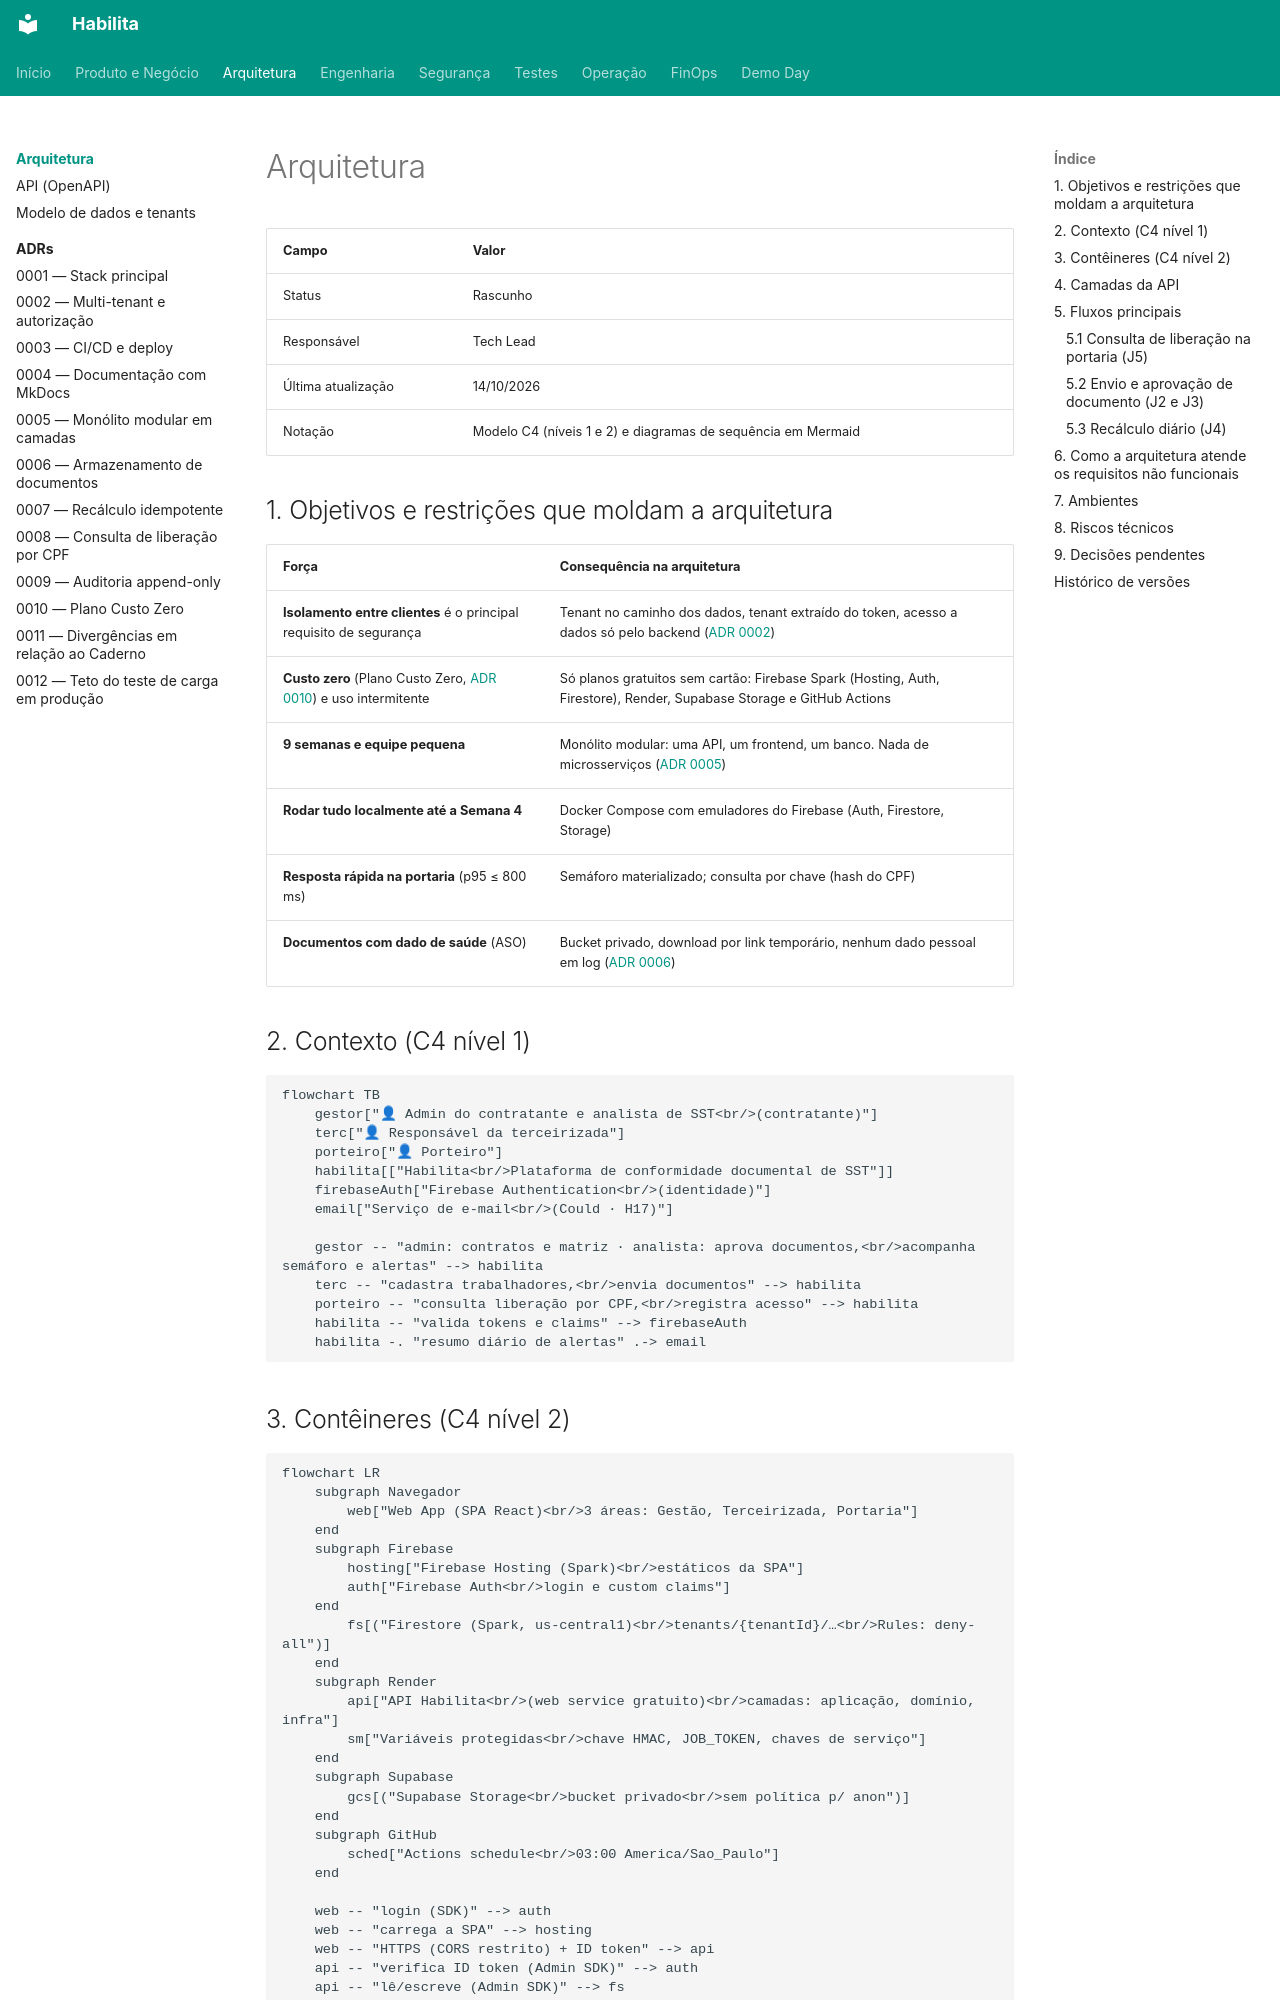

repository: projeto-habilita/habilita-docs · page: arquitetura/index.html · generator: mkdocs

# Arquitetura

| Campo | Valor |
|---|---|
| Status | Rascunho |
| Responsável | Tech Lead |
| Última atualização | 14/10/2026 |
| Notação | Modelo C4 (níveis 1 e 2) e diagramas de sequência em Mermaid |

## 1. Objetivos e restrições que moldam a arquitetura

| Força | Consequência na arquitetura |
|---|---|
| **Isolamento entre clientes** é o principal requisito de segurança | Tenant no caminho dos dados, tenant extraído do token, acesso a dados só pelo backend ([ADR 0002](adr/0002-tenant-autorizacao.md)) |
| **Custo zero** (Plano Custo Zero, [ADR 0010](adr/0010-plano-custo-zero.md)) e uso intermitente | Só planos gratuitos sem cartão: Firebase Spark (Hosting, Auth, Firestore), Render, Supabase Storage e GitHub Actions |
| **9 semanas e equipe pequena** | Monólito modular: uma API, um frontend, um banco. Nada de microsserviços ([ADR 0005](adr/0005-estilo-arquitetural.md)) |
| **Rodar tudo localmente até a Semana 4** | Docker Compose com emuladores do Firebase (Auth, Firestore, Storage) |
| **Resposta rápida na portaria** (p95 ≤ 800 ms) | Semáforo materializado; consulta por chave (hash do CPF) |
| **Documentos com dado de saúde** (ASO) | Bucket privado, download por link temporário, nenhum dado pessoal em log ([ADR 0006](adr/0006-armazenamento-de-documentos.md)) |

## 2. Contexto (C4 nível 1)

```mermaid
flowchart TB
    gestor["👤 Admin do contratante e analista de SST<br/>(contratante)"]
    terc["👤 Responsável da terceirizada"]
    porteiro["👤 Porteiro"]
    habilita[["Habilita<br/>Plataforma de conformidade documental de SST"]]
    firebaseAuth["Firebase Authentication<br/>(identidade)"]
    email["Serviço de e-mail<br/>(Could · H17)"]

    gestor -- "admin: contratos e matriz · analista: aprova documentos,<br/>acompanha semáforo e alertas" --> habilita
    terc -- "cadastra trabalhadores,<br/>envia documentos" --> habilita
    porteiro -- "consulta liberação por CPF,<br/>registra acesso" --> habilita
    habilita -- "valida tokens e claims" --> firebaseAuth
    habilita -. "resumo diário de alertas" .-> email
```
